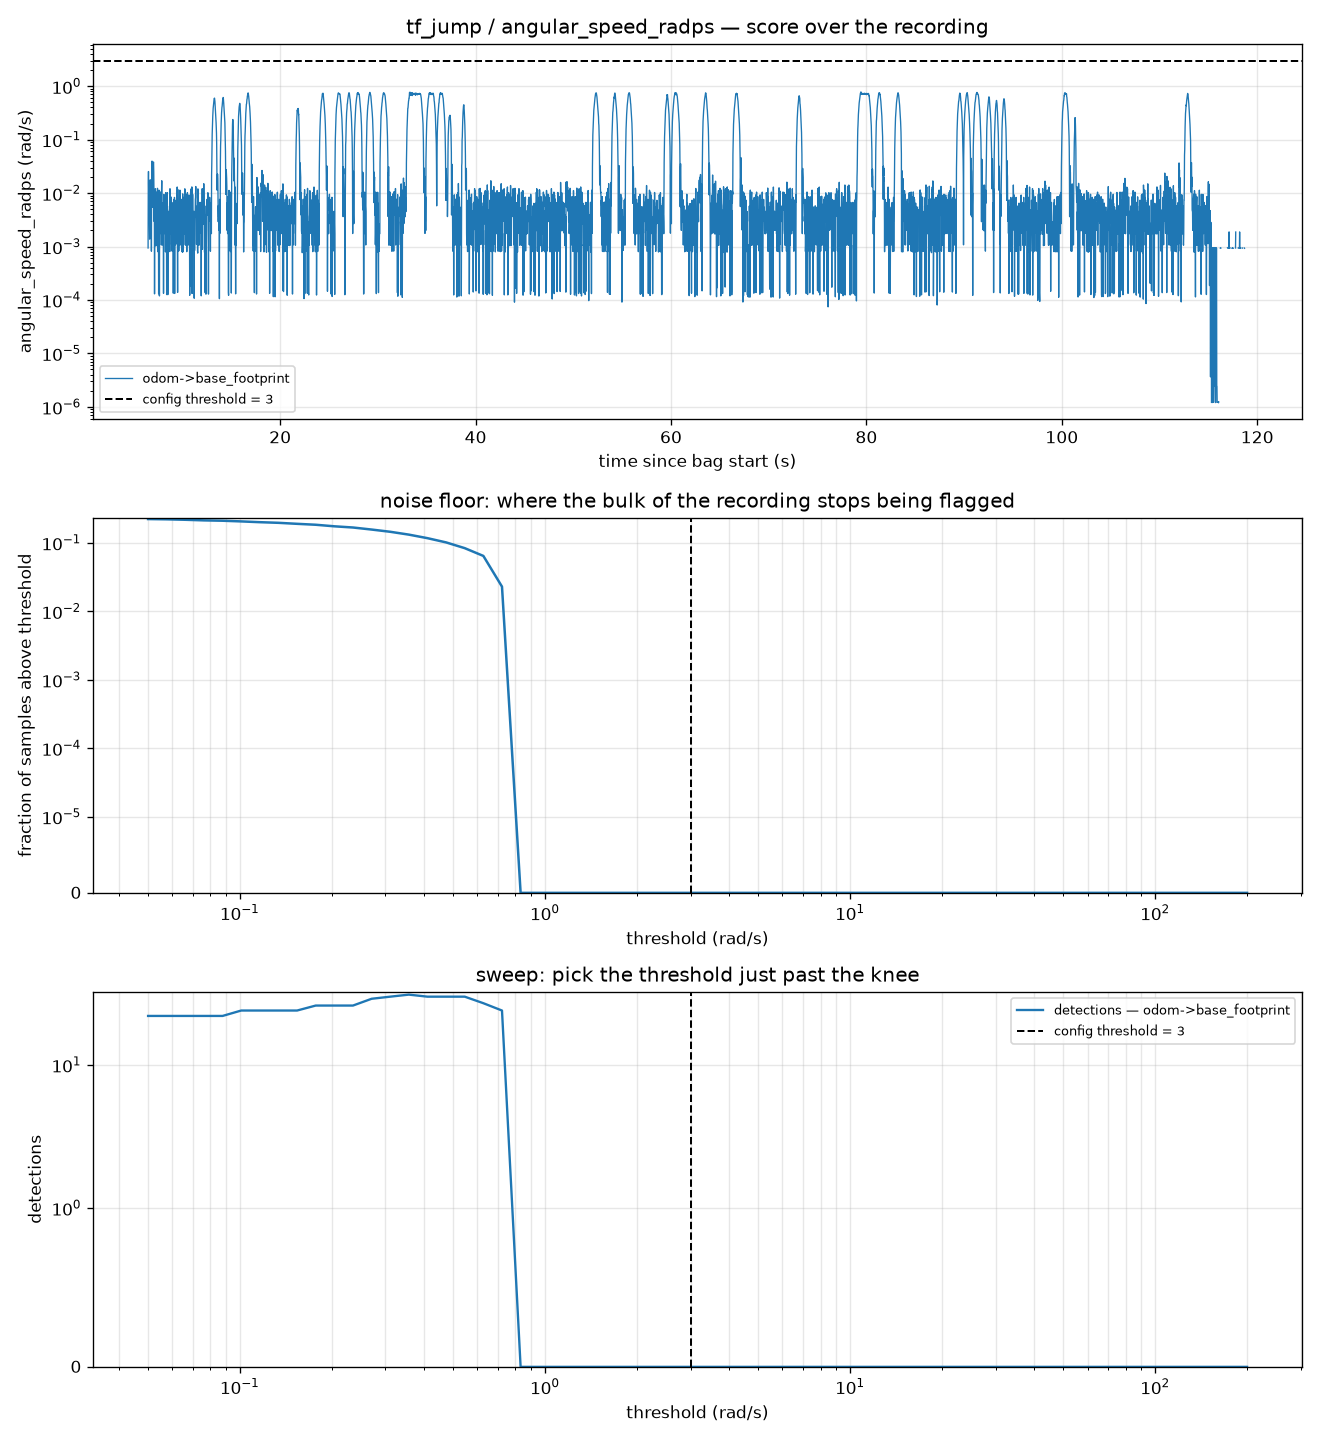

The file beside this chart, header and first rows:
threshold, n_detections, n_odom->base_footprint, frac_samples_over, flagged_s, n_false_positive, n_windows_hit
0.05, 22, 22, 0.2221, 28.82, , 
0.05755, 22, 22, 0.2202, 28.64, , 
0.06623, 22, 22, 0.2168, 28.38, , 
0.07623, 22, 22, 0.2124, 28.08, , 
0.08774, 22, 22, 0.21, 28, , 
0.101, 24, 24, 0.2052, 26.68, , 
0.1162, 24, 24, 0.1999, 26.3, , 
0.1338, 24, 24, 0.1957, 25.98, , 
0.154, 24, 24, 0.1892, 25.5, , 
0.1772, 26, 26, 0.1834, 24, , 
0.2039, 26, 26, 0.174, 23.32, , 
0.2347, 26, 26, 0.1672, 22.8, , 
0.2701, 29, 29, 0.1561, 19.34, , 
0.3109, 30, 30, 0.1448, 17.28, , 
0.3578, 31, 31, 0.1316, 15.5, , 
0.4119, 30, 30, 0.1168, 13.92, , 
0.474, 30, 30, 0.1013, 11.78, , 
0.5456, 30, 30, 0.08349, 8.88, , 
0.6279, 27, 27, 0.06429, 6.78, , 
0.7227, 24, 24, 0.0229, 3.8, , 
0.8318, 0, 0, 0, 0.0000, , 
0.9573, 0, 0, 0, 0.0000, , 
1.102, 0, 0, 0, 0.0000, , 
1.268, 0, 0, 0, 0.0000, , 
1.46, 0, 0, 0, 0.0000, , 
1.68, 0, 0, 0, 0.0000, , 
1.933, 0, 0, 0, 0.0000, , 
2.225, 0, 0, 0, 0.0000, , 
2.561, 0, 0, 0, 0.0000, , 
2.948, 0, 0, 0, 0.0000, , 
3.393, 0, 0, 0, 0.0000, , 
3.905, 0, 0, 0, 0.0000, , 
4.494, 0, 0, 0, 0.0000, , 
5.172, 0, 0, 0, 0.0000, , 
5.953, 0, 0, 0, 0.0000, , 
6.851, 0, 0, 0, 0.0000, , 
7.886, 0, 0, 0, 0.0000, , 
9.076, 0, 0, 0, 0.0000, , 
10.45, 0, 0, 0, 0.0000, , 
12.02, 0, 0, 0, 0.0000, , 
13.84, 0, 0, 0, 0.0000, , 
15.93, 0, 0, 0, 0.0000, , 
18.33, 0, 0, 0, 0.0000, , 
21.1, 0, 0, 0, 0.0000, , 
24.28, 0, 0, 0, 0.0000, , 
27.95, 0, 0, 0, 0.0000, , 
32.16, 0, 0, 0, 0.0000, , 
37.02, 0, 0, 0, 0.0000, , 
42.6, 0, 0, 0, 0.0000, , 
49.04, 0, 0, 0, 0.0000, , 
56.44, 0, 0, 0, 0.0000, , 
64.96, 0, 0, 0, 0.0000, , 
74.76, 0, 0, 0, 0.0000, , 
86.04, 0, 0, 0, 0.0000, , 
99.03, 0, 0, 0, 0.0000, , 
114, 0, 0, 0, 0.0000, , 
131.2, 0, 0, 0, 0.0000, , 
151, 0, 0, 0, 0.0000, , 
173.8, 0, 0, 0, 0.0000, , 
200, 0, 0, 0, 0.0000, , 
